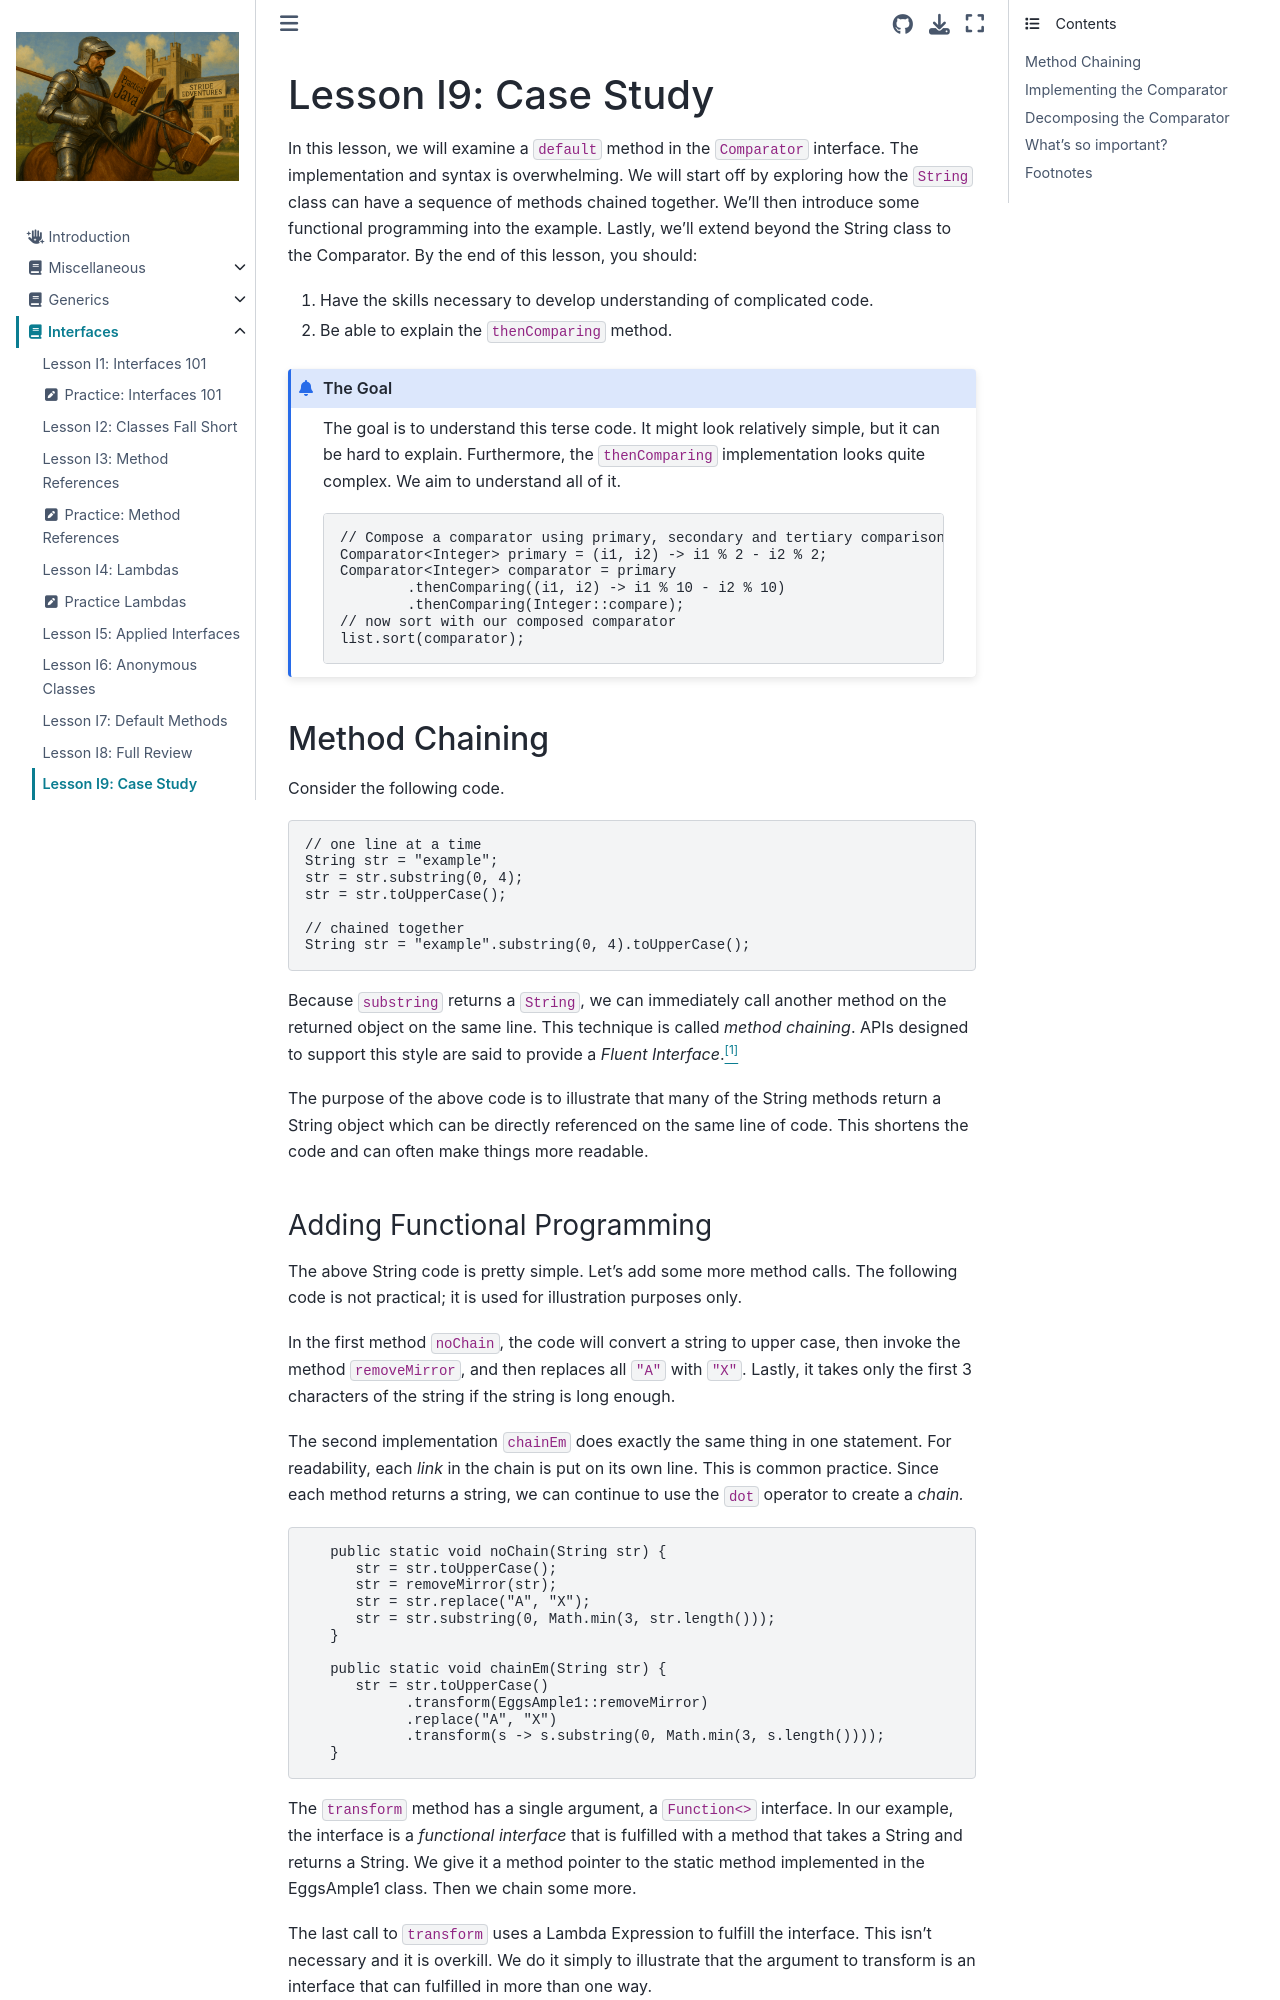

repository: Stride-EdVentures/javabook · page: interfaces/case_study.html · generator: jekyll

# Lesson I9: Case Study

In this lesson, we will examine a `default` method in the `Comparator` interface. The implementation and syntax is overwhelming. We will start off by exploring how the `String` class can have a sequence of methods chained together. We'll then introduce some functional programming into the example. Lastly, we'll extend beyond the String class to the Comparator. By the end of this lesson, you should:  
1) Have the skills necessary to develop understanding of complicated code.  
2) Be able to explain the `thenComparing` method.  

```{admonition} The Goal
The goal is to understand this terse code. It might look relatively simple, but it can be hard to explain. Furthermore, the `thenComparing` implementation looks quite complex. We aim to understand all of it.  

```java
// Compose a comparator using primary, secondary and tertiary comparisons
Comparator<Integer> primary = (i1, i2) -> i1 % 2 - i2 % 2;
Comparator<Integer> comparator = primary
        .thenComparing((i1, i2) -> i1 % 10 - i2 % 10)
        .thenComparing(Integer::compare);
// now sort with our composed comparator
list.sort(comparator);
```

## Method Chaining
Consider the following code.
```java
// one line at a time
String str = "example";
str = str.substring(0, 4);
str = str.toUpperCase();

// chained together
String str = "example".substring(0, 4).toUpperCase();
```
Because `substring` returns a `String`, we can immediately call another method on the returned object on the same line. This technique is called *method chaining*. APIs designed to support this style are said to provide a *Fluent Interface*.<a href="#footnotes"><sup>[1]</sup></a> 

The purpose of the above code is to illustrate that many of the String methods return a String object which can be directly referenced on the same line of code. This shortens the code and can often make things more readable.   

### Adding Functional Programming
The above String code is pretty simple. Let's add some more method calls. The following code is not practical; it is used for illustration purposes only.  

In the first method `noChain`, the code will convert a string to upper case, then invoke the method `removeMirror`, and then replaces all `"A"` with `"X"`. Lastly, it takes only the first 3 characters of the string if the string is long enough.  

The second implementation `chainEm` does exactly the same thing in one statement. For readability, each *link* in the chain is put on its own line. This is common practice. Since each method returns a string, we can continue to use the `dot` operator to create a *chain.*  

```java
   public static void noChain(String str) {
      str = str.toUpperCase();
      str = removeMirror(str);
      str = str.replace("A", "X");
      str = str.substring(0, Math.min(3, str.length()));
   }
   
   public static void chainEm(String str) {
      str = str.toUpperCase()
            .transform(EggsAmple1::removeMirror)
            .replace("A", "X")
            .transform(s -> s.substring(0, Math.min(3, s.length())));
   }
```
The `transform` method has a single argument, a `Function<>` interface. In our example, the interface is a *functional interface* that is fulfilled with a method that takes a String and returns a String. We give it a method pointer to the static method implemented in the EggsAmple1 class. Then we chain some more.  

The last call to `transform` uses a Lambda Expression to fulfill the interface. This isn't necessary and it is overkill. We do it simply to illustrate that the argument to transform is an interface that can fulfilled in more than one way.
